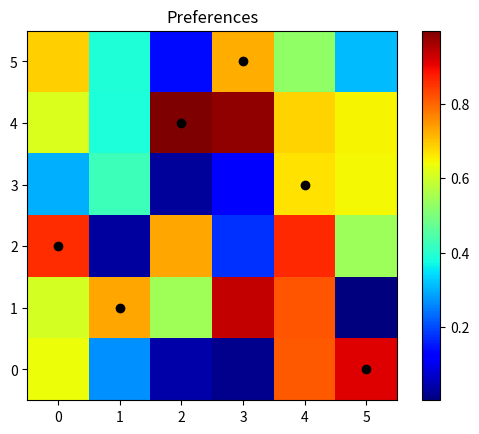

Reproduce this figure in Python.
import numpy as np
import matplotlib.pyplot as plt

INF = 10^60  # infinity
DAMP = 0.0  # between 0 and 1. 0 for fastest change.
N_NODE = 6  # number of nodes per group
N_ITER = 100
np.set_printoptions(precision=2)


def update_beta(beta, alpha, w):
    old = beta
    new = w + alpha
    return new*(1-DAMP) + old*(DAMP)


def update_rho(rho, eta, w):
    old = rho
    new = w + eta
    return new*(1-DAMP) + old*(DAMP)


def update_alpha(alpha, rho):
    old = alpha
    new = np.zeros(((N_NODE, N_NODE)))
    for i in range(N_NODE):
        for j in range(N_NODE):
            tmp = np.copy(rho)
            tmp[i, j] = -INF
            new[i, j] = -max(tmp[i, :])
    return new*(1-DAMP) + old*(DAMP)


def update_eta(eta, beta):
    old = eta
    new = np.zeros(((N_NODE, N_NODE)))
    for i in range(N_NODE):
        for j in range(N_NODE):
            tmp = np.copy(beta)
            tmp[i, j] = -INF
            new[i, j] = -max(tmp[:, j])
    return new*(1-DAMP) + old*(DAMP)


def check_validity(D):
    rowsum = np.sum(D, axis=0)
    colsum = np.sum(D, axis=0)
    if np.all(rowsum==1) and np.all(colsum==1):
        return True
    else:
        return False


def show_match(w, D):
    fig = plt.figure()
    ax = fig.add_subplot()
    ax.set_title('Preferences')
    plt.imshow(w, origin='lower', cmap='jet')
    plt.colorbar(orientation='vertical')
    x = np.linspace(0, N_NODE-1, N_NODE)
    y = np.argmax(D, axis=1)
    plt.scatter(y, x,
                marker='o',
                color='black')
    plt.show()


def main():
    rng = np.random.default_rng(0)
    w = rng.uniform(0, 1, (N_NODE, N_NODE))
    print(f"weights:\n{w}")
    beta = np.zeros((N_NODE, N_NODE))
    eta = np.zeros((N_NODE, N_NODE))
    rho = np.zeros((N_NODE, N_NODE))
    alpha = np.zeros((N_NODE, N_NODE))

    for i in range(N_ITER):
        beta = update_beta(beta, alpha, w)
        rho = update_rho(rho, eta, w)
        alpha = update_alpha(alpha, rho)
        eta = update_eta(eta, beta)


    print(f"eta: {eta}")
    print(f"alpha: {alpha}")
    D = eta + alpha + w
    print(f"D: {D}")
    for row in range(N_NODE):
        idx_max = np.argmax(D[row, :])
        D[row, :] = 0
        D[row, idx_max] = 1

    is_valid = check_validity(D)
    if is_valid:
        print("Successful bipartite matching " + 
        f"with pairings as \n{D}")
        show_match(w, D)
    else:
        print("Pairing unsucessful.")


if __name__=="__main__":
    main()
